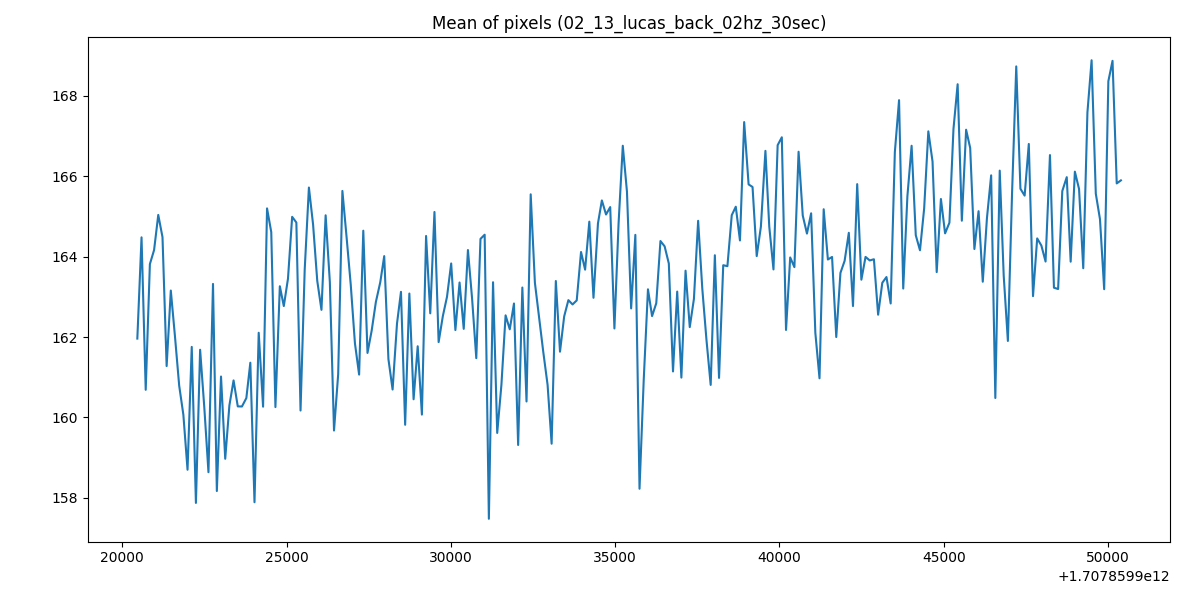

Source data for this figure (header and first rows):
1707859920458, 161.96100095177664
1707859920586, 164.5
1707859920713, 160.7
1707859920840, 163.8
1707859920968, 164.2
1707859921095, 165
1707859921224, 164.5
1707859921350, 161.3
1707859921477, 163.2
1707859921604, 162
1707859921732, 160.8
1707859921859, 160.1
1707859921986, 158.7
1707859922114, 161.8
1707859922241, 157.9
1707859922369, 161.7
1707859922496, 160.3
1707859922623, 158.6
1707859922761, 163.3
1707859922878, 158.2
1707859923005, 161
1707859923133, 159
1707859923260, 160.3
1707859923387, 160.9
1707859923515, 160.3
1707859923642, 160.3
1707859923776, 160.5
1707859923897, 161.4
1707859924024, 157.9
1707859924152, 162.1
1707859924285, 160.3
1707859924406, 165.2
1707859924534, 164.6
1707859924661, 160.3
1707859924795, 163.3
1707859924916, 162.8
1707859925043, 163.5
1707859925170, 165
1707859925298, 164.8
1707859925425, 160.2
1707859925552, 163.7
1707859925680, 165.7
1707859925807, 164.8
1707859925934, 163.4
1707859926062, 162.7
1707859926189, 165
1707859926317, 163.4
1707859926444, 159.7
1707859926571, 161.1
1707859926699, 165.6
1707859926826, 164.5
1707859926953, 163.3
1707859927081, 161.8
1707859927208, 161.1
1707859927335, 164.6
1707859927463, 161.6
1707859927590, 162.2
1707859927718, 162.9
1707859927852, 163.4
1707859927972, 164
1707859928100, 161.5
... 175 more rows
